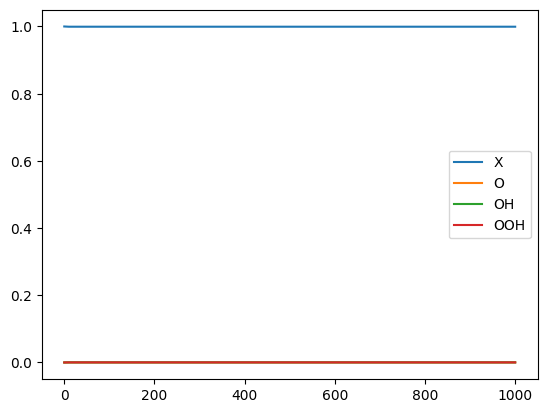
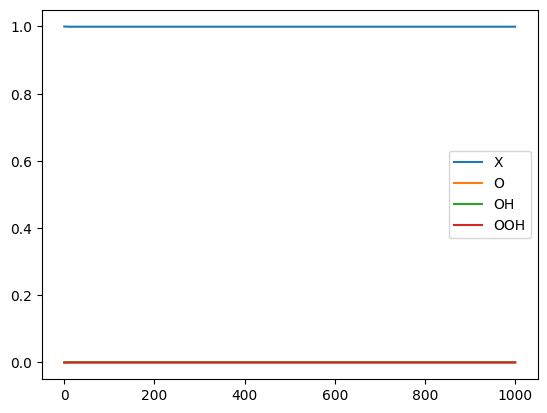
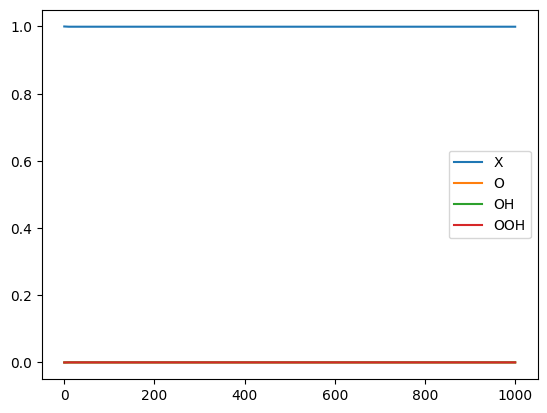
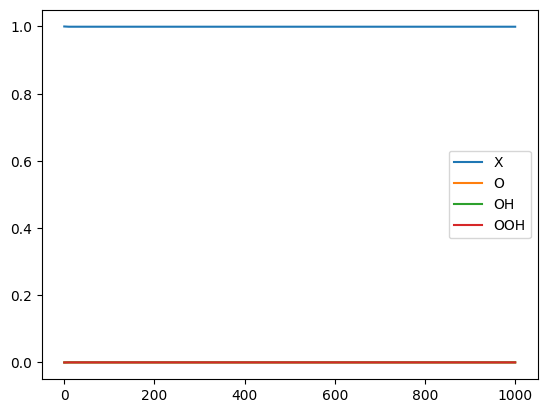
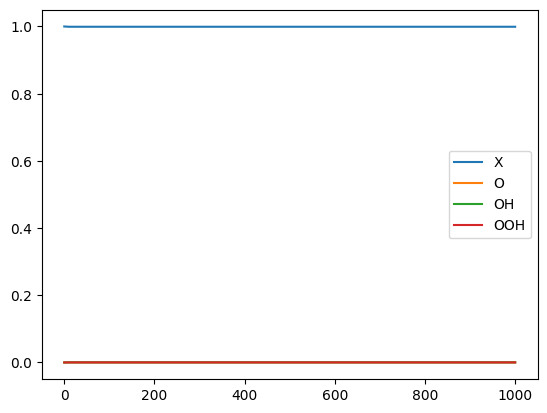
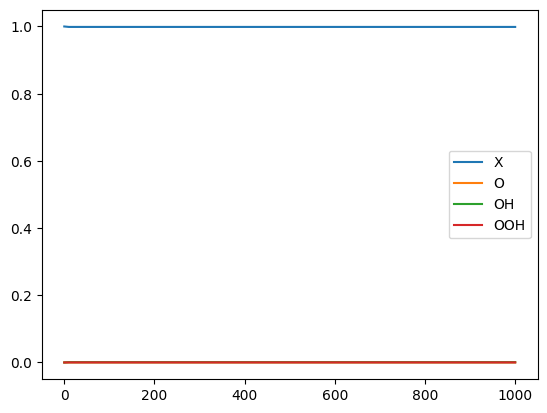
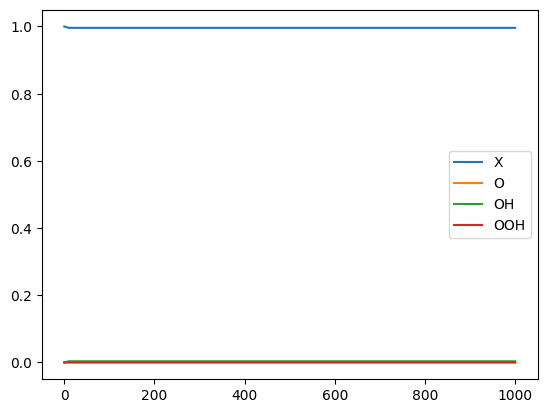
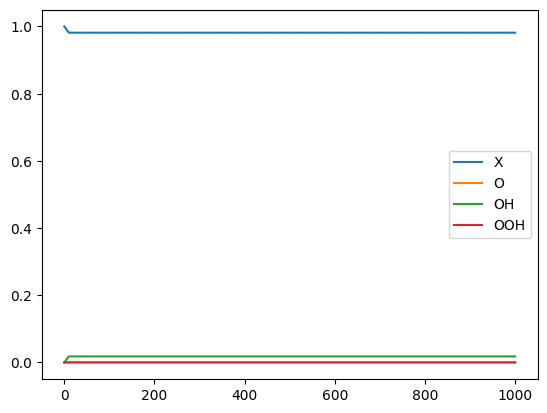
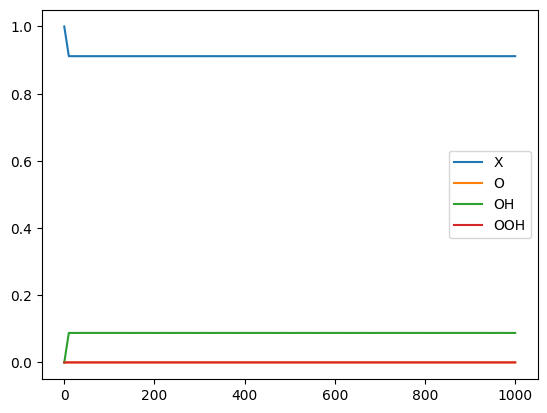
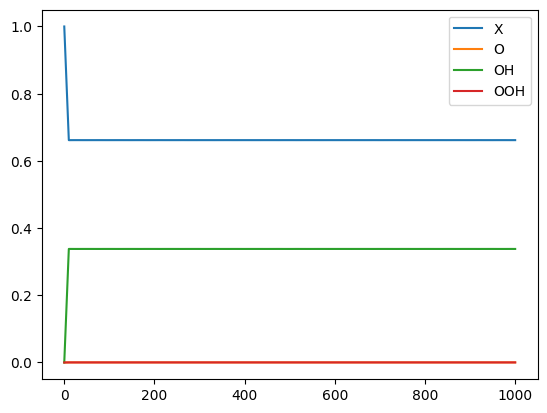
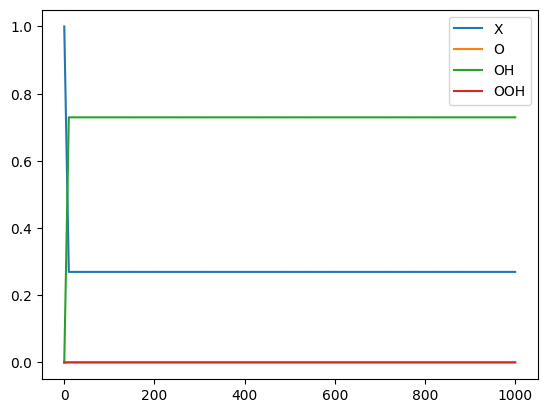
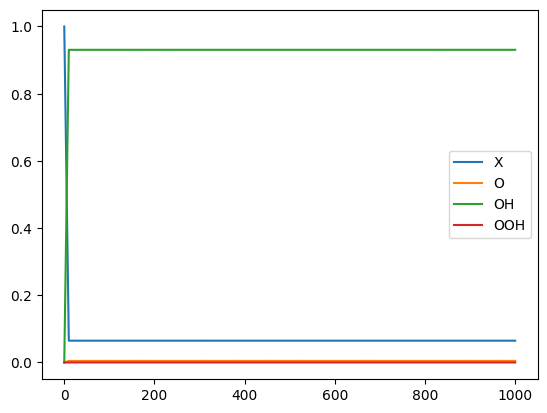
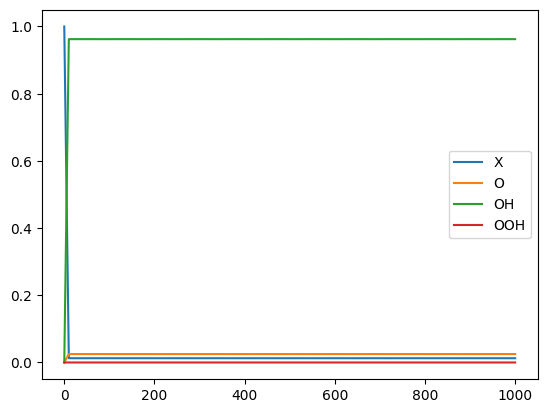
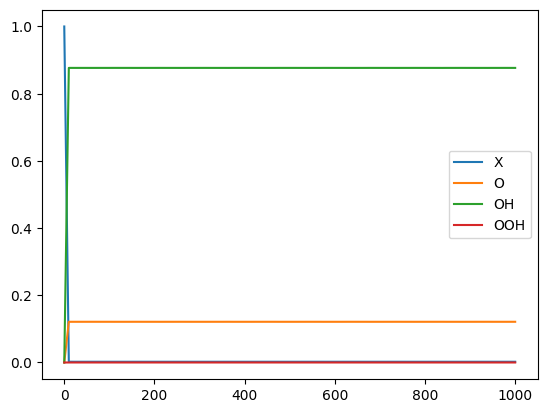
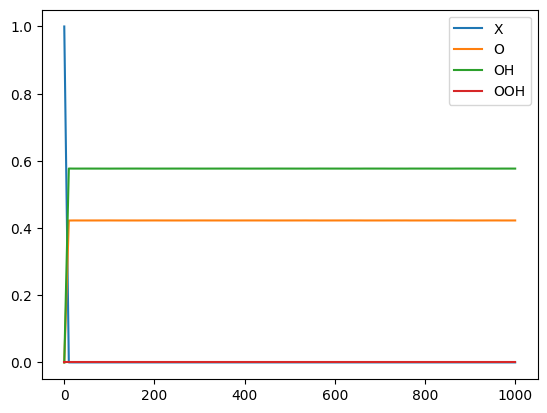
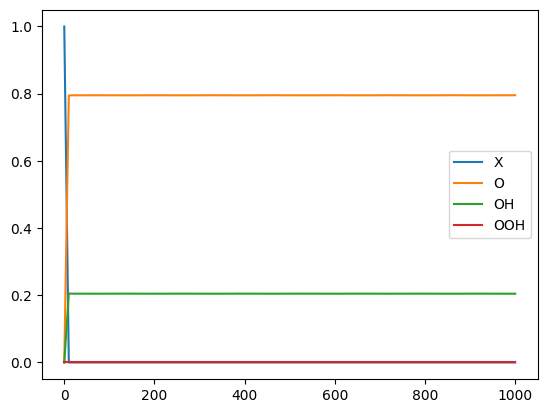

Write Python code to recreate these figures, in order.
import numpy as np
from scipy.integrate import solve_ivp
import matplotlib.pyplot as plt
import matplotlib as mpl

mpl.rc("font", family="Verdana",weight='normal')
plt.rcParams.update({'mathtext.default':  'regular' })


kB   = 8.617e-5 # Boltzmann constant in eV/K
h    = 4.136e-15  # Planck constant in eV*s
T    = 298.15
KT   = kB * T

pre_pH = kB*T*np.log(10)
G_H2O  = -12.869    #eV/molecule (Free energy + BEEF correction)
G_H2   = -7.128     #eV/molecule (Free energy + BEEF correction)
a_O2   = 2.34*10E-5
a_H2O  = 1
A      = 1.23*10E+9  #s-1
Ea     = 0.26    #eV --> energy barrier fore proton transfer
pH     = 0

###FeN4C10
G_MN4 = -489.586
G_MN4_O = -494.316
G_MN4_OH = -498.488
G_MN4_OOH = -501.318
###FeN4C10E
#G_MN4 = -328.156
#G_MN4_O = -332.836
#G_MN4_OH = -337.176
#G_MN4_OOH = -339.877
###FeN4C10A
#G_MN4 = -308.533
#G_MN4_O = -313.175
#G_MN4_OH = -317.377
#G_MN4_OOH = -320.245 

G_Oad = G_H2 + G_MN4_O - G_MN4 - G_H2O
G_OHad = 0.5*G_H2 + G_MN4_OH - G_MN4 - G_H2O
G_OOHad = 1.5*G_H2 + G_MN4_OOH - G_MN4 - 2*G_H2O

G1 = G_OOHad - 4.92
G2 = G_Oad - G_OOHad
G3 = G_OHad - G_Oad
G4 = -G_OHad
#print(G1,G2,G3,G4)

U = np.linspace(0.0, 1.2, 29)
c_x = []
c_o = []
c_oh = []
c_ooh = []
for u in U:
#u = 0.4
#if u==0.4:
    print('potential %.2f'%u)
    dG1  = G1 + u + pre_pH*pH
    #print(G1, dG1)
    F1  = A*np.exp(-Ea/KT)*np.exp(-0.5*dG1/KT)
    R1  = F1/np.exp(-dG1/KT)
    

    dG2  = G2 + u + pre_pH*pH
    #print(G2, dG2)
    F2  = A*np.exp(-Ea/KT)*np.exp(-0.5*dG2/KT)
    R2  = F2/np.exp(-dG2/KT)
   
    dG3  = G3 + u + pre_pH*pH
    #print(G3, dG3)
    F3  = A*np.exp(-Ea/KT)*np.exp(-0.5*dG3/KT)
    R3  = F3/np.exp(-dG3/KT)
    
    dG4  = G4 + u + pre_pH*pH
    #print(G4, dG4)
    F4  = A*np.exp(-Ea/KT)*np.exp(-0.5*dG4/KT)
    R4  = F4/np.exp(-dG4/KT)
    
    f1 = F1/(F1+R1)
    f2 = F2/(F2+R2)
    f3 = F3/(F3+R3)
    f4 = F4/(F4+R4)
    r1 = R1/(F1+R1)
    r2 = R2/(F2+R2)
    r3 = R3/(F3+R3)
    r4 = R4/(F4+R4)
    #print(F1,F2,F3,F4)
    #print(R1,R2,R3,R4)
    # print(f1,f2,f3,f4)
    # print(r1,r2,r3,r4)
    def f(t,y):
        X    = y[0]
        O    = y[1]
        OH   = y[2]
        OOH  = y[3]

        dX_dt   = f4*OH - r4*X*a_H2O - f1*X*a_O2 + r1*OOH
        dO_dt   = f2*OOH - r2*O*a_H2O - f3*O + r3*OH
        dOH_dt  = f3*O - r3*OH - f4*OH + r4*X*a_H2O
        dOOH_dt = f1*X*a_O2 - r1*OOH - f2*OOH + r2*O*a_H2O
        return np.array([dX_dt, dO_dt, dOH_dt, dOOH_dt]) 
    
    t_span = np.array([0,1000])  
    time = np.linspace(t_span[0], t_span[1], 100)
    y0 = np.array([1.0,0.0,0.0,0.0])
    soln = solve_ivp(f, t_span, y0, t_eval=time)
    t = soln.t
    X = soln.y[0]
    O = soln.y[1]
    OH = soln.y[2]
    OOH = soln.y[3]
    
    plt.figure()
    plt.plot(t, X, label='X')
    plt.plot(t, O, label='O')
    plt.plot(t, OH, label='OH')
    plt.plot(t, OOH, label='OOH')
    plt.legend()
    plt.show()
    print('X=%.2f'%X[-1])
    print('O=%.2f'%O[-1])
    print('OH=%.2f'%OH[-1])
    print('OOH=%.2f'%OOH[-1])
    print(t)
    c_x.append(X[-1])
    c_o.append(O[-1])
    c_oh.append(OH[-1])
    c_ooh.append(OOH[-1])
    
fig,ax=plt.subplots(1,1)
ax.set_xlabel('$U_{RHE}$')
ax.set_ylabel('Coverage (a.u.)')
plt.xlim(0, 1)
plt.ylim(-0.1, 1.1)
plt.plot(U, c_x, label='M',linewidth=1.0,linestyle='solid')
#plt.scatter(U, c_x,linewidth=0.2)
plt.plot(U, c_oh, label='*OH-M',linewidth=1.0,linestyle='solid')
#plt.scatter(U, c_oh,linewidth=0.2)
plt.plot(U, c_o, label='*O-M',linewidth=1.0,linestyle='solid')
#plt.scatter(U, c_o,linewidth=0.2)
plt.legend()
plt.show()